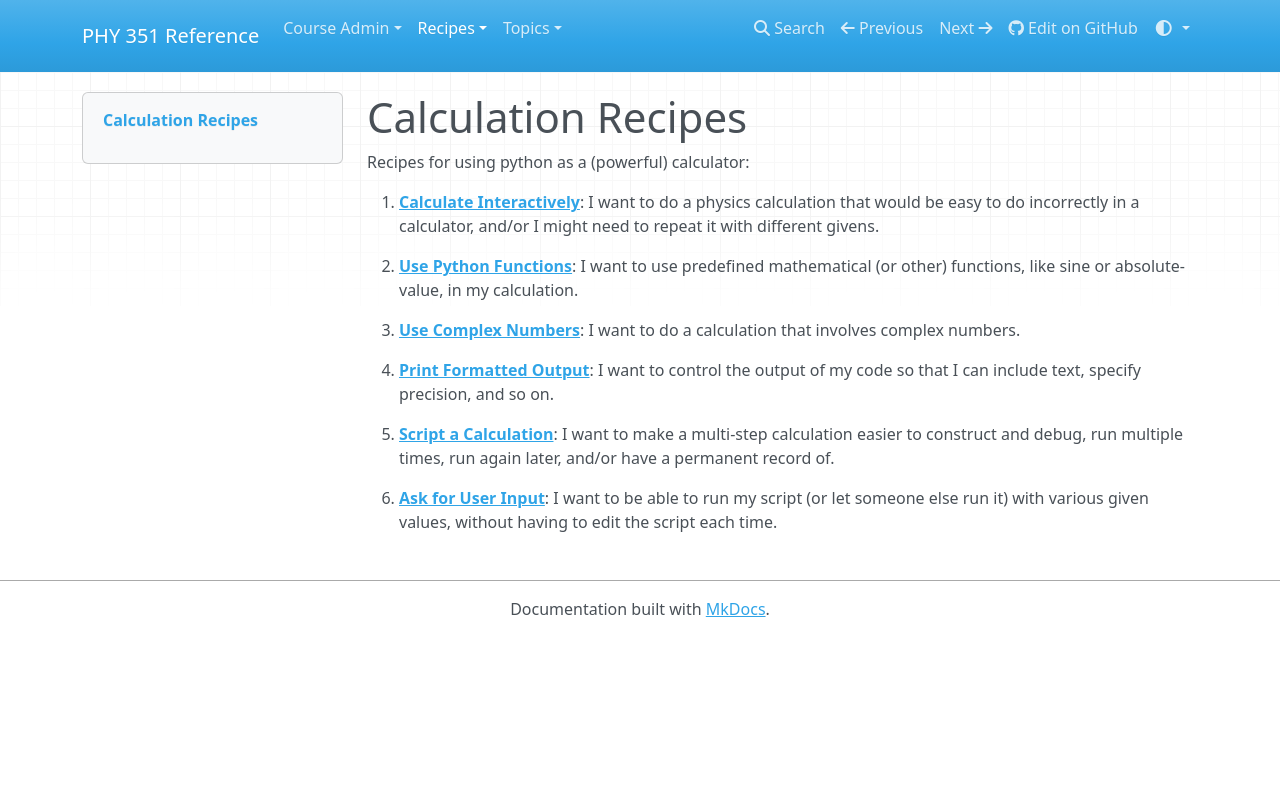

repository: UNCG-PHY-351-S25/uncg-phy-351-s25.github.io · page: recipes/core/calculation/index.html · generator: mkdocs

# Calculation Recipes

Recipes for using python as a (powerful) calculator:

1. [**Calculate Interactively**](calc-interactively.md): I want to do a physics calculation that would be easy to do incorrectly in a calculator, and/or I might need to repeat it with different givens.
1. [**Use Python Functions**](use-functions.md): I want to use predefined mathematical (or other) functions, like sine or absolute-value, in my calculation.
1. [**Use Complex Numbers**](complex-numbers.md): I want to do a calculation that involves complex numbers.
1. [**Print Formatted Output**](print.md): I want to control the output of my code so that I can include text, specify precision, and so on.
1. [**Script a Calculation**](scripts.md): I want to make a multi-step calculation easier to construct and debug, run multiple times, run again later, and/or have a permanent record of.
1. [**Ask for User Input**](user-input.md): I want to be able to run my script (or let someone else run it) with various given values, without having to edit the script each time.
